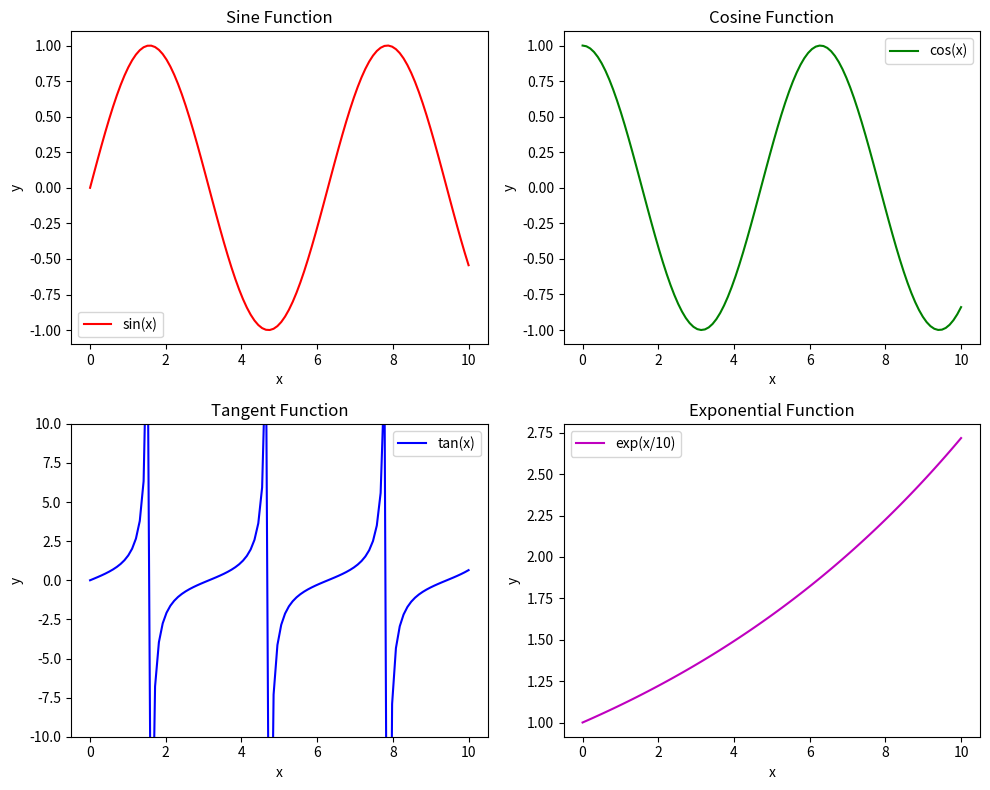

Recreate this plot in Python.
# Matplotlib is a popular open-source data visualization library for Python. It provides a wide range of tools for creating static, animated, and interactive visualizations in Python.

# Matplotlib provides a wide range of functionality for creating different types of plots and visualizations. Some of the key features of Matplotlib include:
# Line plots: used to plot continuous data as a series of connected points.
# Scatter plots: used to plot data points as individual dots or markers.
# Bar charts: used to plot categorical data as bars.
# Histograms: used to plot the distribution of a set of continuous data.
# Heatmaps: used to plot data as a color-coded grid.
# Contour plots: used to plot data as a series of contours or lines.

#line plot
# import matplotlib.pyplot as plt
# import numpy as np
# x = np.linspace(0, 10, 100)
# y = np.sin(x)
# plt.plot(x,  y)
# plt.xlabel('x')
# plt.ylabel('sin(x)')
# plt.title('Line plot pf sin(x)')
# plt.show()

#scatter plot
# import  matplotlib.pyplot as plt
# import numpy as np
# x = np.random.randn(100)
# y = np.random.randn(100)
# plt.scatter(x, y)
# plt.xlabel('x')
# plt.ylabel('y')
# plt.title('Scatter plot of random data')
# plt.show()

#bar chart
# import matplotlib.pyplot as plt
# x = ['Apples', 'Bananas', 'Oranges']
# y =  [10, 15, 7]
# plt.bar(x, y)
# plt.xlabel('Fruits')
# plt.ylabel('Quantity')
# plt.title('Bar chart of fruits')
# plt.show()

#histogram
# import matplotlib.pyplot as plt
# import numpy as np
# data =  np.random.randn(1000)
# plt.hist(data, bins=30, density=True)
# plt.xlabel('Value')
# plt.ylabel('Probability')
# plt.title('Histogram of random data')
# plt.show()

import matplotlib.pyplot as plt
import numpy as np

# Generate some data
x = np.linspace(0, 10, 100)
y1 = np.sin(x)
y2 = np.cos(x)
y3 = np.tan(x)
y4 = np.exp(x / 10)

# Create a figure and a 2x2 grid of subplots
fig, axs = plt.subplots(2, 2, figsize=(10, 8))  # 2 rows, 2 columns

# Plot on the first subplot (top-left)
axs[0, 0].plot(x, y1, 'r-', label='sin(x)')
axs[0, 0].set_title('Sine Function')
axs[0, 0].set_xlabel('x')
axs[0, 0].set_ylabel('y')
axs[0, 0].legend()

# Plot on the second subplot (top-right)
axs[0, 1].plot(x, y2, 'g-', label='cos(x)')
axs[0, 1].set_title('Cosine Function')
axs[0, 1].set_xlabel('x')
axs[0, 1].set_ylabel('y')
axs[0, 1].legend()

# Plot on the third subplot (bottom-left)
axs[1, 0].plot(x, y3, 'b-', label='tan(x)')
axs[1, 0].set_title('Tangent Function')
axs[1, 0].set_xlabel('x')
axs[1, 0].set_ylabel('y')
axs[1, 0].legend()
axs[1, 0].set_ylim([-10, 10])  # Limit y-axis to avoid extreme values

# Plot on the fourth subplot (bottom-right)
axs[1, 1].plot(x, y4, 'm-', label='exp(x/10)')
axs[1, 1].set_title('Exponential Function')
axs[1, 1].set_xlabel('x')
axs[1, 1].set_ylabel('y')
axs[1, 1].legend()

# Adjust layout to prevent overlap
plt.tight_layout()

# Show the plot
plt.show()

